Run: headless pygame with SDL's dummy video driver; simulated clock (each Clock.tick advances the game by its frame time, no real sleeping); random seed 0; keys injected as events and as key.get_pressed() state; mouse plan: one left click at the window centre at the start of phase 2, then a move to the lower-right quarter at the start of phase 3.
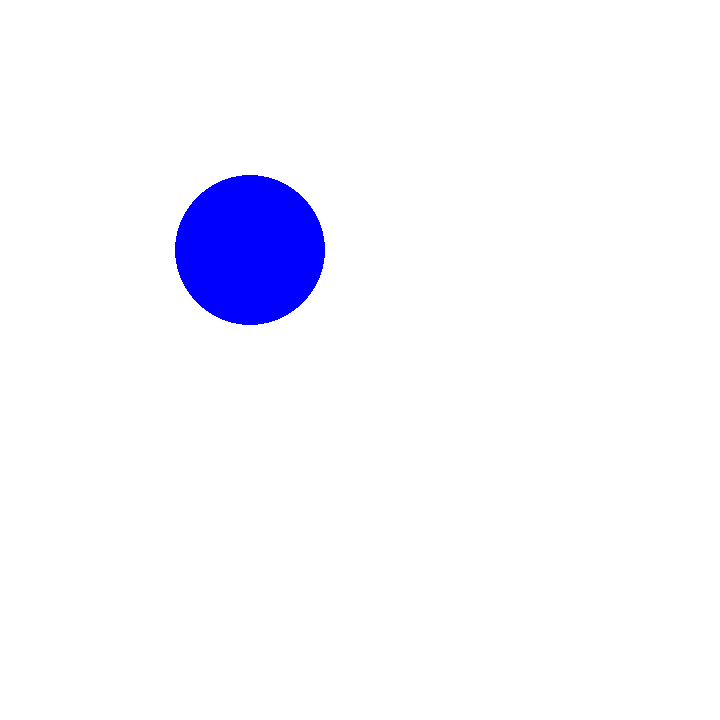
Frame 1 of 4 · flips 1–60 · no input
Frame 2 of 4 · flips 61–180 · clicked the window centre · tapped SPACE, RETURN · held RIGHT (→), D · screen unchanged from frame 1, image omitted
Frame 3 of 4 · flips 181–300 · moved the mouse to the lower-right quarter · held DOWN (↓), S · screen unchanged from frame 2, image omitted
Frame 4 of 4 · flips 301–420 · held LEFT (←), A, UP (↑), W · screen unchanged from frame 3, image omitted

The pygame program that drew these frames:

import pygame  
import sys  
from pygame.locals import *



    


# initializing the constructor
game = pygame
game.init()
# pygame.init()  
  
# screen resolution  
res = (720,720)  
  
# opens up a window  
screen = pygame.display.set_mode(res)  
  
# white color  
color = (255,255,255)  
  
# light shade of the button  
color_light = (170,170,170)  
  
# dark shade of the button  
color_dark = (100,100,100)  
  
# stores the width of the  
# screen into a variable  
width = screen.get_width()  
  
# stores the height of the  
# screen into a variable  
height = screen.get_height()  

# defining a font  
smallfont = pygame.font.SysFont('Corbel',35)  
  
# rendering a text written in  
# this font  


is_menu = False

def call_menu():
    is_menu = True


def menu(screen, game):
    start_text = smallfont.render('start', True, color)
    menu_text = smallfont.render('menu', True, color)
    quit_text = smallfont.render('quit' , True , color)
    for ev in pygame.event.get():  
        if ev.type == pygame.QUIT:  
            pygame.quit()  

        for event in pygame.event.get():
            if event.type == pygame.QUIT:
                running = False
            elif event.type == KEYDOWN:
                if event.key == K_ESCAPE:
                    call_menu()

        # Fill the background with white
        screen.fill((255, 255, 255))

        # Draw a solid blue circle in the center
        pygame.draw.circle(screen, (0, 0, 255), (250, 250), 75)

        # Flip the display
        pygame.display.flip()
              
        pygame.quit()  
        # fills the screen with a color  
        screen.fill((60,25,60))
          
        # stores the (x,y) coordinates into  
        # the variable as a tuple  
        mouse = pygame.mouse.get_pos()
          
        # if mouse is hovered on a button it  
        # changes to lighter shade  

          
        # updates the frames of the game  
        pygame.display.update()  
    
    if width/2 <= mouse[0] <= width/2+140 and height/2 <= mouse[1] <= height/2+40:  
        game.draw.rect(screen,color_light,[width/2,height/2,140,40])          
    else:  
        game.draw.rect(screen,color_dark,[width/2,height/2,140,40])  
    
    if width/2 <= mouse[0] <= width/2+140 and height/2.5 <= mouse[1] <= height/2.5+40:  
        game.draw.rect(screen,color_light,[width/2,height/2.5,140,40])
          
    else:  
        game.draw.rect(screen,color_dark,[width/2,height/2.5,140,40])
        
    # superimposing the text onto our button
    screen.blit(start_text, (width/2+60,height/2.5)) 
    screen.blit(quit_text , (width/2+50,height/2))

def gameplay(screen, game):
    for event in pygame.event.get():
        if event.type == pygame.QUIT:
            running = False
        elif event.type == KEYDOWN:
            if event.key == K_ESCAPE:
                is_menu = True
    screen.fill((255, 255, 255))
    pygame.draw.circle(screen, (0, 0, 255), (250, 250), 75)
    pygame.display.flip()



while True:
    if is_menu:
        menu(screen, game)
    else:
        gameplay(screen, game)

while True:  
      
    for ev in pygame.event.get():  
          
        if ev.type == pygame.QUIT:  
            pygame.quit()  
              
        #checks if a mouse is clicked
        if ev.type == pygame.MOUSEBUTTONDOWN:  
              
            #if the mouse is clicked on the
            # button the game is terminated
            if width/2 <= mouse[0] <= width/2+140 and height/2.5 <= mouse[1] <= height/2+60:
                while running:
                    for event in pygame.event.get():
                        if event.type == pygame.QUIT:
                            running = False
                        elif event.type == KEYDOWN:
                            if event.key == K_ESCAPE:
                                menu(screen)
                                running = False

                    # Fill the background with white
                    screen.fill((255, 255, 255))

                    # Draw a solid blue circle in the center
                    pygame.draw.circle(screen, (0, 0, 255), (250, 250), 75)

                    # Flip the display
                    pygame.display.flip()
              
            if width/2 <= mouse[0] <= width/2+140 and height/2 <= mouse[1] <= height/2+40:  
                pygame.quit()  
                  
    # fills the screen with a color  
    screen.fill((60,25,60))
      
    # stores the (x,y) coordinates into  
    # the variable as a tuple  
    mouse = pygame.mouse.get_pos()
      
    # if mouse is hovered on a button it  
    # changes to lighter shade  

      
    # updates the frames of the game  
    pygame.display.update()  
pygame.quit()
